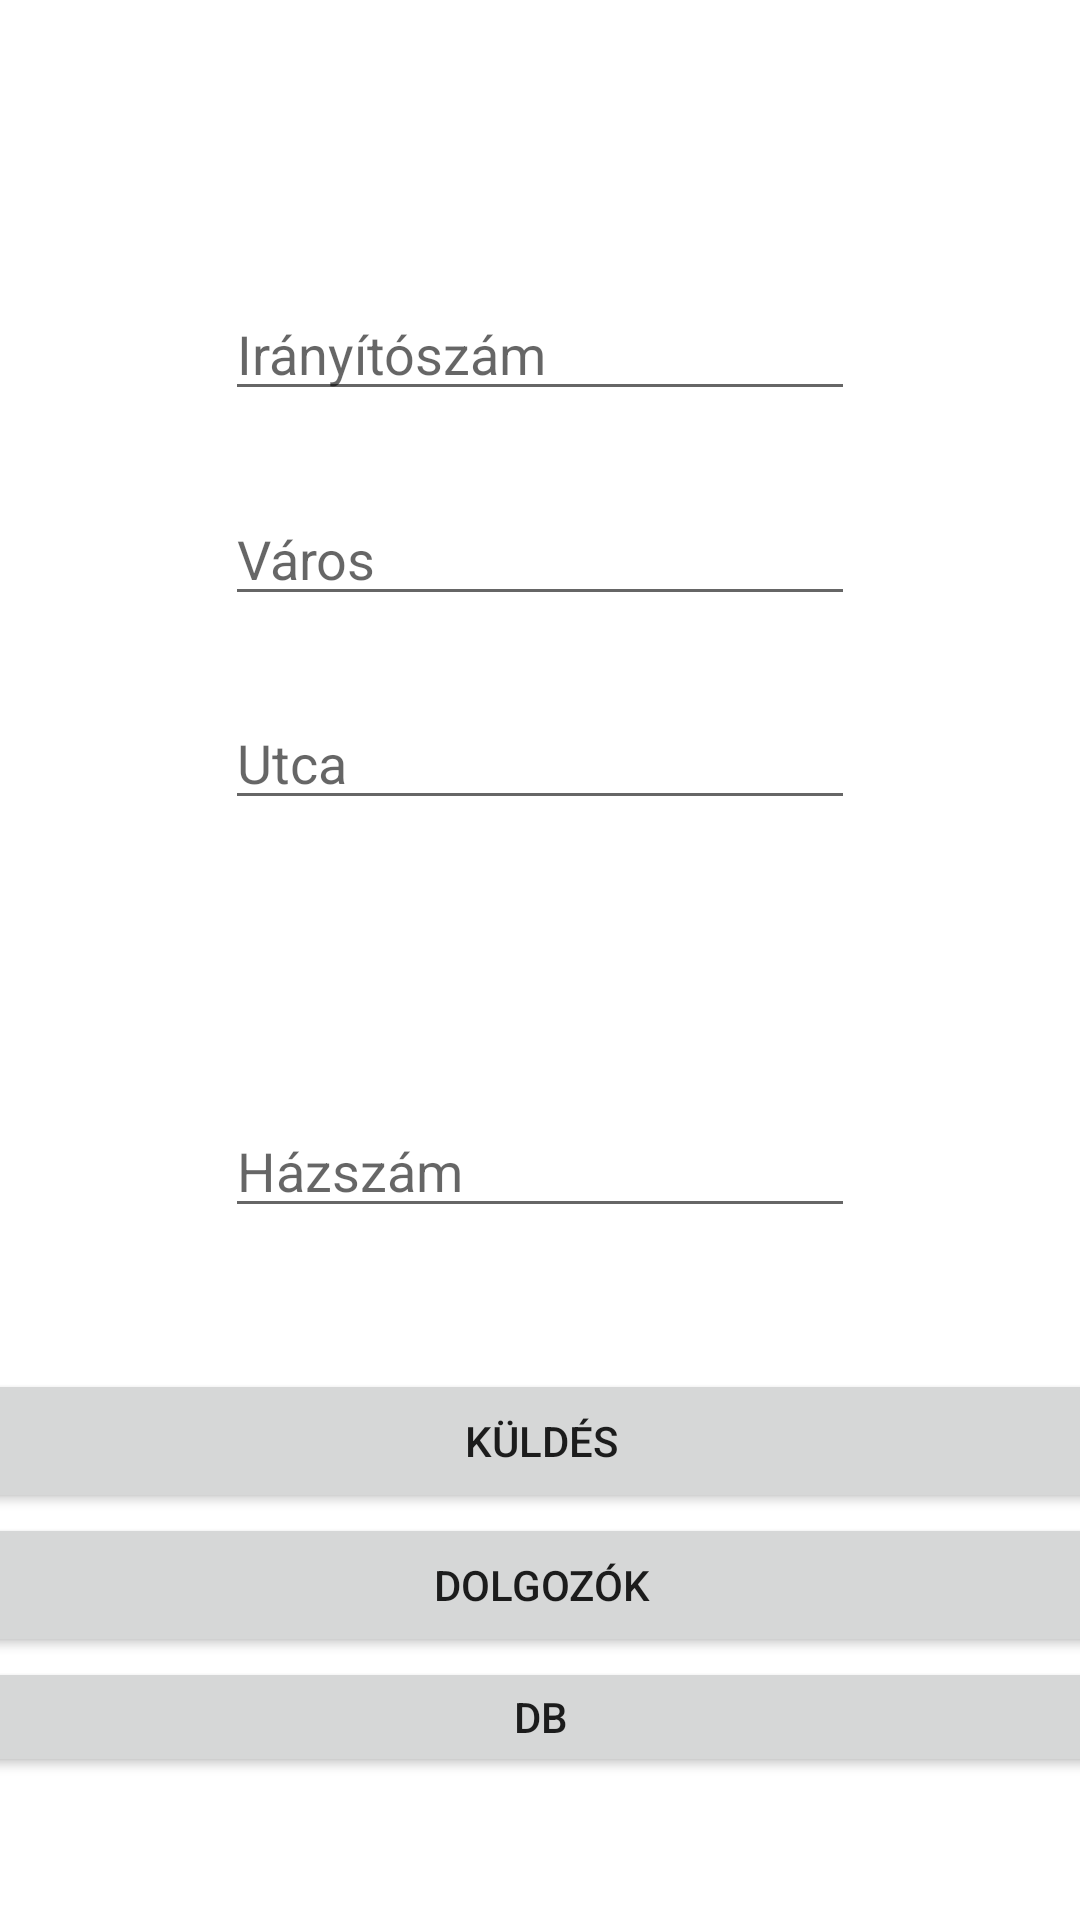

This screen was rendered from an Android layout file. Write that file and the resources it references.
<!-- AndroidManifest.xml: application theme Theme.Mobilprogramozas2023FOSZ -->
<!-- res/layout/activity_main.xml -->
<?xml version="1.0" encoding="utf-8"?>
<androidx.constraintlayout.widget.ConstraintLayout xmlns:android="http://schemas.android.com/apk/res/android"
    xmlns:app="http://schemas.android.com/apk/res-auto"
    xmlns:tools="http://schemas.android.com/tools"
    android:layout_width="match_parent"
    android:layout_height="match_parent"
    tools:context=".MainActivity">

    <EditText
        android:id="@+id/iranyitoszamBevitel"
        android:layout_width="wrap_content"
        android:layout_height="wrap_content"
        android:ems="10"
        android:hint="@string/iranyitoszam"
        android:inputType="textPersonName"
        app:layout_constraintBottom_toBottomOf="parent"
        app:layout_constraintEnd_toEndOf="parent"
        app:layout_constraintStart_toStartOf="parent"
        app:layout_constraintTop_toTopOf="parent"
        app:layout_constraintVertical_bias="0.16000003" />

    <EditText
        android:id="@+id/varosBevitel"
        android:layout_width="wrap_content"
        android:layout_height="wrap_content"
        android:ems="10"
        android:hint="@string/varos"
        android:inputType="textPersonName"
        app:layout_constraintBottom_toTopOf="@+id/utcaBevitel"
        app:layout_constraintEnd_toEndOf="parent"
        app:layout_constraintStart_toStartOf="parent"
        app:layout_constraintTop_toBottomOf="@+id/iranyitoszamBevitel" />

    <EditText
        android:id="@+id/utcaBevitel"
        android:layout_width="wrap_content"
        android:layout_height="wrap_content"
        android:ems="10"
        android:hint="@string/utca"
        android:inputType="textPersonName"
        app:layout_constraintBottom_toTopOf="@+id/hazszamBevitel"
        app:layout_constraintEnd_toEndOf="parent"
        app:layout_constraintStart_toStartOf="parent"
        app:layout_constraintTop_toBottomOf="@+id/iranyitoszamBevitel" />

    <EditText
        android:id="@+id/hazszamBevitel"
        android:layout_width="wrap_content"
        android:layout_height="wrap_content"
        android:ems="10"
        android:hint="@string/hazszam"
        android:inputType="textPersonName"
        app:layout_constraintBottom_toBottomOf="parent"
        app:layout_constraintEnd_toEndOf="parent"
        app:layout_constraintStart_toStartOf="parent"
        app:layout_constraintTop_toBottomOf="@+id/iranyitoszamBevitel" />

    <LinearLayout
        android:id="@+id/linearLayout"
        android:layout_width="409dp"
        android:layout_height="136dp"
        android:layout_marginStart="1dp"
        android:layout_marginEnd="1dp"
        android:layout_marginBottom="1dp"
        android:orientation="vertical"
        app:layout_constraintBottom_toBottomOf="parent"
        app:layout_constraintEnd_toEndOf="parent"
        app:layout_constraintStart_toStartOf="parent"
        app:layout_constraintTop_toBottomOf="@+id/hazszamBevitel">

        <Button
            android:id="@+id/button2"
            android:layout_width="match_parent"
            android:layout_height="wrap_content"
            android:text="@string/kuldes" />

        <Button
            android:id="@+id/serviceButton"
            android:layout_width="match_parent"
            android:layout_height="wrap_content"
            android:text="@string/serviceGomb" />

        <Button
            android:id="@+id/dbGomb"
            android:layout_width="match_parent"
            android:layout_height="wrap_content"
            android:text="DB" />
    </LinearLayout>
</androidx.constraintlayout.widget.ConstraintLayout>
<!-- resources referenced by this layout -->
<resources>
  <string name="hazszam">Házszám</string>
  <string name="iranyitoszam">Irányítószám</string>
  <string name="kuldes">Küldés</string>
  <string name="serviceGomb">Dolgozók</string>
  <string name="utca">Utca</string>
  <string name="varos">Város</string>
  <style name="Theme.Mobilprogramozas2023FOSZ" parent="Theme.MaterialComponents.DayNight.DarkActionBar">
          
          <item name="colorPrimary">@color/teal_200</item>
          <item name="colorPrimaryVariant">@color/vicc</item>
          <item name="colorOnPrimary">@color/white</item>
          
          <item name="colorSecondary">@color/teal_200</item>
          <item name="colorSecondaryVariant">@color/teal_700</item>
          <item name="colorOnSecondary">@color/black</item>
          
          <item name="android:statusBarColor" tools:targetApi="l">?attr/colorPrimaryVariant</item>
          
      </style>
  <color name="teal_200">#FF03DAC5</color>
  <color name="vicc">#ababab</color>
  <color name="white">#FFFFFFFF</color>
  <color name="teal_700">#FF018786</color>
  <color name="black">#FF000000</color>
</resources>
